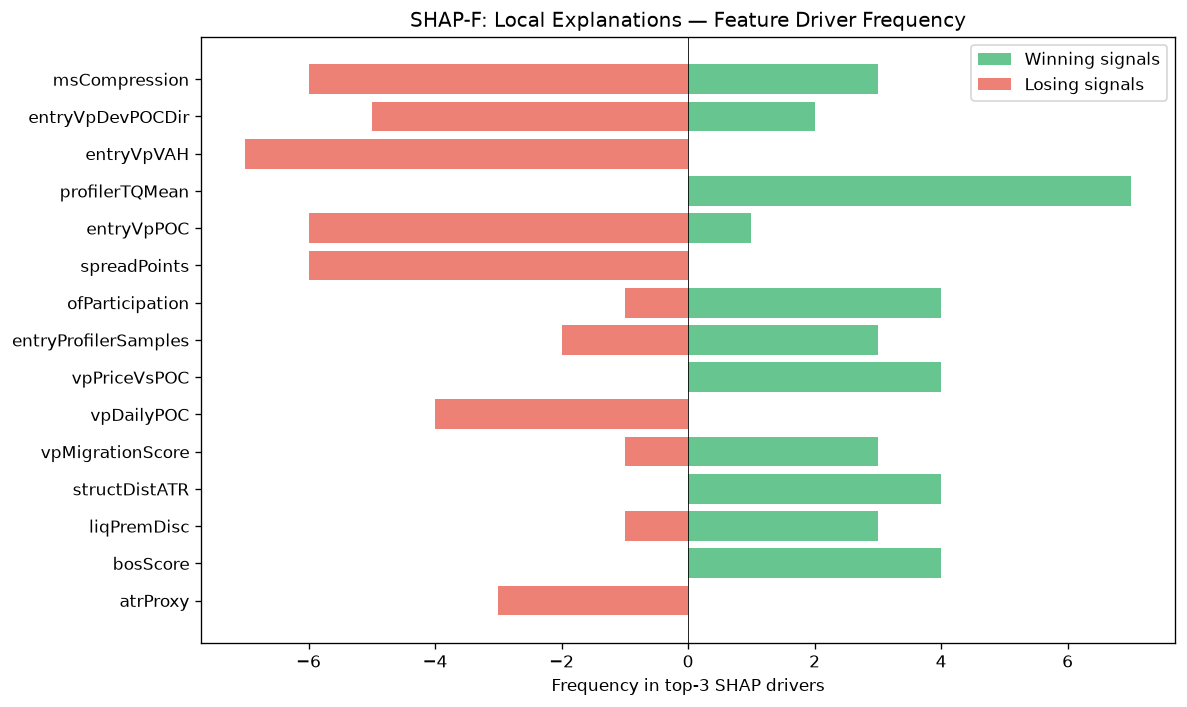

The table this chart was drawn from, first rows:
feature, win_top3_freq, lose_top3_freq, total_top3_freq, win_bias
msCompression, 3, 6, 9, 0.3333
entryVpDevPOCDir, 2, 5, 7, 0.2857
entryVpVAH, 0, 7, 7, 0.0
profilerTQMean, 7, 0, 7, 1
entryVpPOC, 1, 6, 7, 0.1429
spreadPoints, 0, 6, 6, 0.0
ofParticipation, 4, 1, 5, 0.8
entryProfilerSamples, 3, 2, 5, 0.6
vpPriceVsPOC, 4, 0, 4, 1
vpDailyPOC, 0, 4, 4, 0.0
vpMigrationScore, 3, 1, 4, 0.75
structDistATR, 4, 0, 4, 1
liqPremDisc, 3, 1, 4, 0.75
bosScore, 4, 0, 4, 1
atrProxy, 0, 3, 3, 0.0
avgSpread, 0, 3, 3, 0.0
auctDistHVN, 3, 0, 3, 1
auctTargetPrice, 3, 0, 3, 1
vpPullbackPOC, 0, 2, 2, 0.0
smMitigation, 2, 0, 2, 1
auctTradeQuality, 2, 0, 2, 1
liqContext, 2, 0, 2, 1
vpLTPOC30d, 2, 0, 2, 1
vpLTNearestZonePrice, 0, 1, 1, 0.0
auctExhaustion, 0, 1, 1, 0.0
auctDistLVN, 1, 0, 1, 1
liqSweep, 1, 0, 1, 1
TP, 0, 1, 1, 0.0
smZoneQuality, 1, 0, 1, 1
liqEqualHL, 0, 1, 1, 0.0
ofAbsorption, 0, 1, 1, 0.0
msTickImbalance, 0, 1, 1, 0.0
ofDeltaProxy, 1, 0, 1, 1
vpDistNakedPOC_ATR, 1, 0, 1, 1
auctShapeConf, 1, 0, 1, 1
auctExpReward, 1, 0, 1, 1
liqDensity, 0, 1, 1, 0.0
vpLTMajorLVNStrength, 0, 1, 1, 0.0
entryVpDistLVN, 0, 1, 1, 0.0
entryVpDistHVN, 0, 1, 1, 0.0
smFVG, 0, 1, 1, 0.0
vpLTMajorHVNStrength, 0, 1, 1, 0.0
vpDistCompPOC, 0, 1, 1, 0.0
liqSessionLiq, 1, 0, 1, 1
